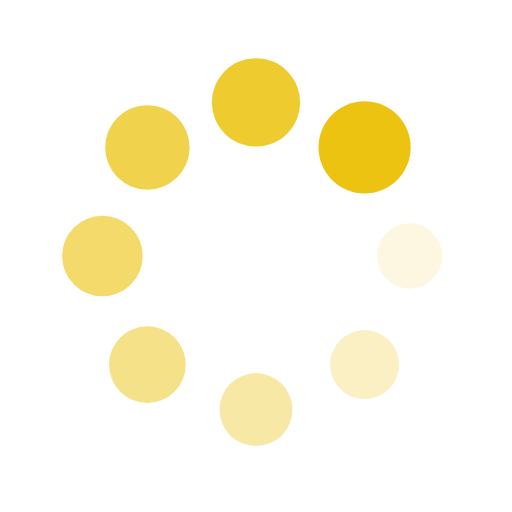
t = 0.00 s
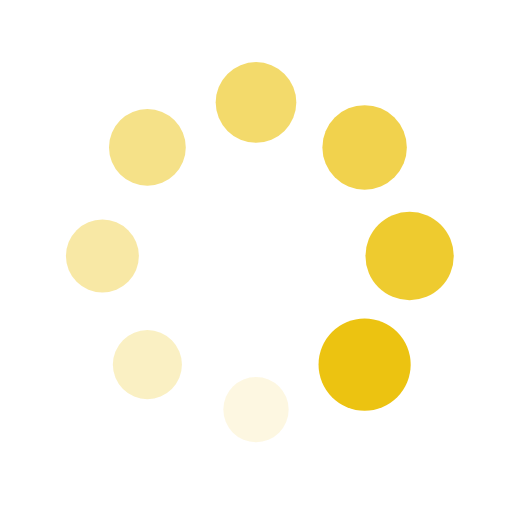
t = 0.25 s
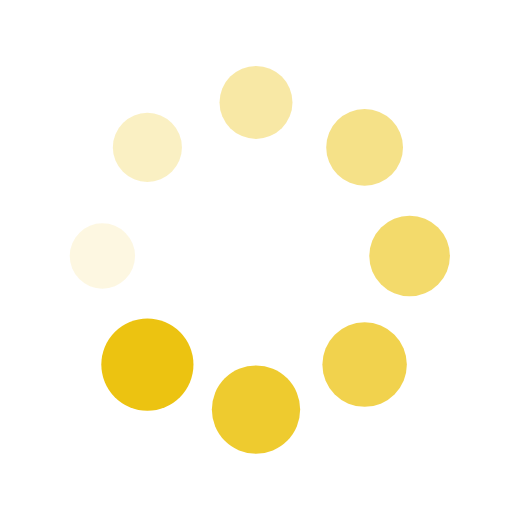
t = 0.50 s
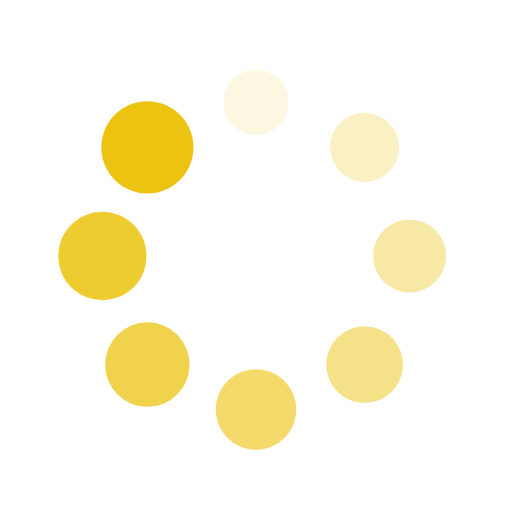
t = 0.75 s

The animated SVG that drew these frames (rendered in a browser with its animation timeline set to each time). Animation: 16 SMIL elements (animate=8,animateTransform=8); one cycle of 1.00 s, repeats indefinitely.

<?xml version="1.0" encoding="utf-8"?>
<svg xmlns="http://www.w3.org/2000/svg" xmlns:xlink="http://www.w3.org/1999/xlink" style="margin: auto; background: rgba(241, 242, 243, 0); display: block; shape-rendering: auto;" width="200px" height="200px" viewBox="0 0 100 100" preserveAspectRatio="xMidYMid">
<g transform="translate(80,50)">
<g transform="rotate(0)">
<circle cx="0" cy="0" r="6" fill="#ecc311" fill-opacity="1">
  <animateTransform attributeName="transform" type="scale" begin="-0.875s" values="1.5 1.5;1 1" keyTimes="0;1" dur="1s" repeatCount="indefinite"></animateTransform>
  <animate attributeName="fill-opacity" keyTimes="0;1" dur="1s" repeatCount="indefinite" values="1;0" begin="-0.875s"></animate>
</circle>
</g>
</g><g transform="translate(71.21320343559643,71.21320343559643)">
<g transform="rotate(45)">
<circle cx="0" cy="0" r="6" fill="#ecc311" fill-opacity="0.875">
  <animateTransform attributeName="transform" type="scale" begin="-0.75s" values="1.5 1.5;1 1" keyTimes="0;1" dur="1s" repeatCount="indefinite"></animateTransform>
  <animate attributeName="fill-opacity" keyTimes="0;1" dur="1s" repeatCount="indefinite" values="1;0" begin="-0.75s"></animate>
</circle>
</g>
</g><g transform="translate(50,80)">
<g transform="rotate(90)">
<circle cx="0" cy="0" r="6" fill="#ecc311" fill-opacity="0.75">
  <animateTransform attributeName="transform" type="scale" begin="-0.625s" values="1.5 1.5;1 1" keyTimes="0;1" dur="1s" repeatCount="indefinite"></animateTransform>
  <animate attributeName="fill-opacity" keyTimes="0;1" dur="1s" repeatCount="indefinite" values="1;0" begin="-0.625s"></animate>
</circle>
</g>
</g><g transform="translate(28.786796564403577,71.21320343559643)">
<g transform="rotate(135)">
<circle cx="0" cy="0" r="6" fill="#ecc311" fill-opacity="0.625">
  <animateTransform attributeName="transform" type="scale" begin="-0.5s" values="1.5 1.5;1 1" keyTimes="0;1" dur="1s" repeatCount="indefinite"></animateTransform>
  <animate attributeName="fill-opacity" keyTimes="0;1" dur="1s" repeatCount="indefinite" values="1;0" begin="-0.5s"></animate>
</circle>
</g>
</g><g transform="translate(20,50.00000000000001)">
<g transform="rotate(180)">
<circle cx="0" cy="0" r="6" fill="#ecc311" fill-opacity="0.5">
  <animateTransform attributeName="transform" type="scale" begin="-0.375s" values="1.5 1.5;1 1" keyTimes="0;1" dur="1s" repeatCount="indefinite"></animateTransform>
  <animate attributeName="fill-opacity" keyTimes="0;1" dur="1s" repeatCount="indefinite" values="1;0" begin="-0.375s"></animate>
</circle>
</g>
</g><g transform="translate(28.78679656440357,28.786796564403577)">
<g transform="rotate(225)">
<circle cx="0" cy="0" r="6" fill="#ecc311" fill-opacity="0.375">
  <animateTransform attributeName="transform" type="scale" begin="-0.25s" values="1.5 1.5;1 1" keyTimes="0;1" dur="1s" repeatCount="indefinite"></animateTransform>
  <animate attributeName="fill-opacity" keyTimes="0;1" dur="1s" repeatCount="indefinite" values="1;0" begin="-0.25s"></animate>
</circle>
</g>
</g><g transform="translate(49.99999999999999,20)">
<g transform="rotate(270)">
<circle cx="0" cy="0" r="6" fill="#ecc311" fill-opacity="0.25">
  <animateTransform attributeName="transform" type="scale" begin="-0.125s" values="1.5 1.5;1 1" keyTimes="0;1" dur="1s" repeatCount="indefinite"></animateTransform>
  <animate attributeName="fill-opacity" keyTimes="0;1" dur="1s" repeatCount="indefinite" values="1;0" begin="-0.125s"></animate>
</circle>
</g>
</g><g transform="translate(71.21320343559643,28.78679656440357)">
<g transform="rotate(315)">
<circle cx="0" cy="0" r="6" fill="#ecc311" fill-opacity="0.125">
  <animateTransform attributeName="transform" type="scale" begin="0s" values="1.5 1.5;1 1" keyTimes="0;1" dur="1s" repeatCount="indefinite"></animateTransform>
  <animate attributeName="fill-opacity" keyTimes="0;1" dur="1s" repeatCount="indefinite" values="1;0" begin="0s"></animate>
</circle>
</g>
</g>
<!-- [ldio] generated by https://loading.io/ --></svg>